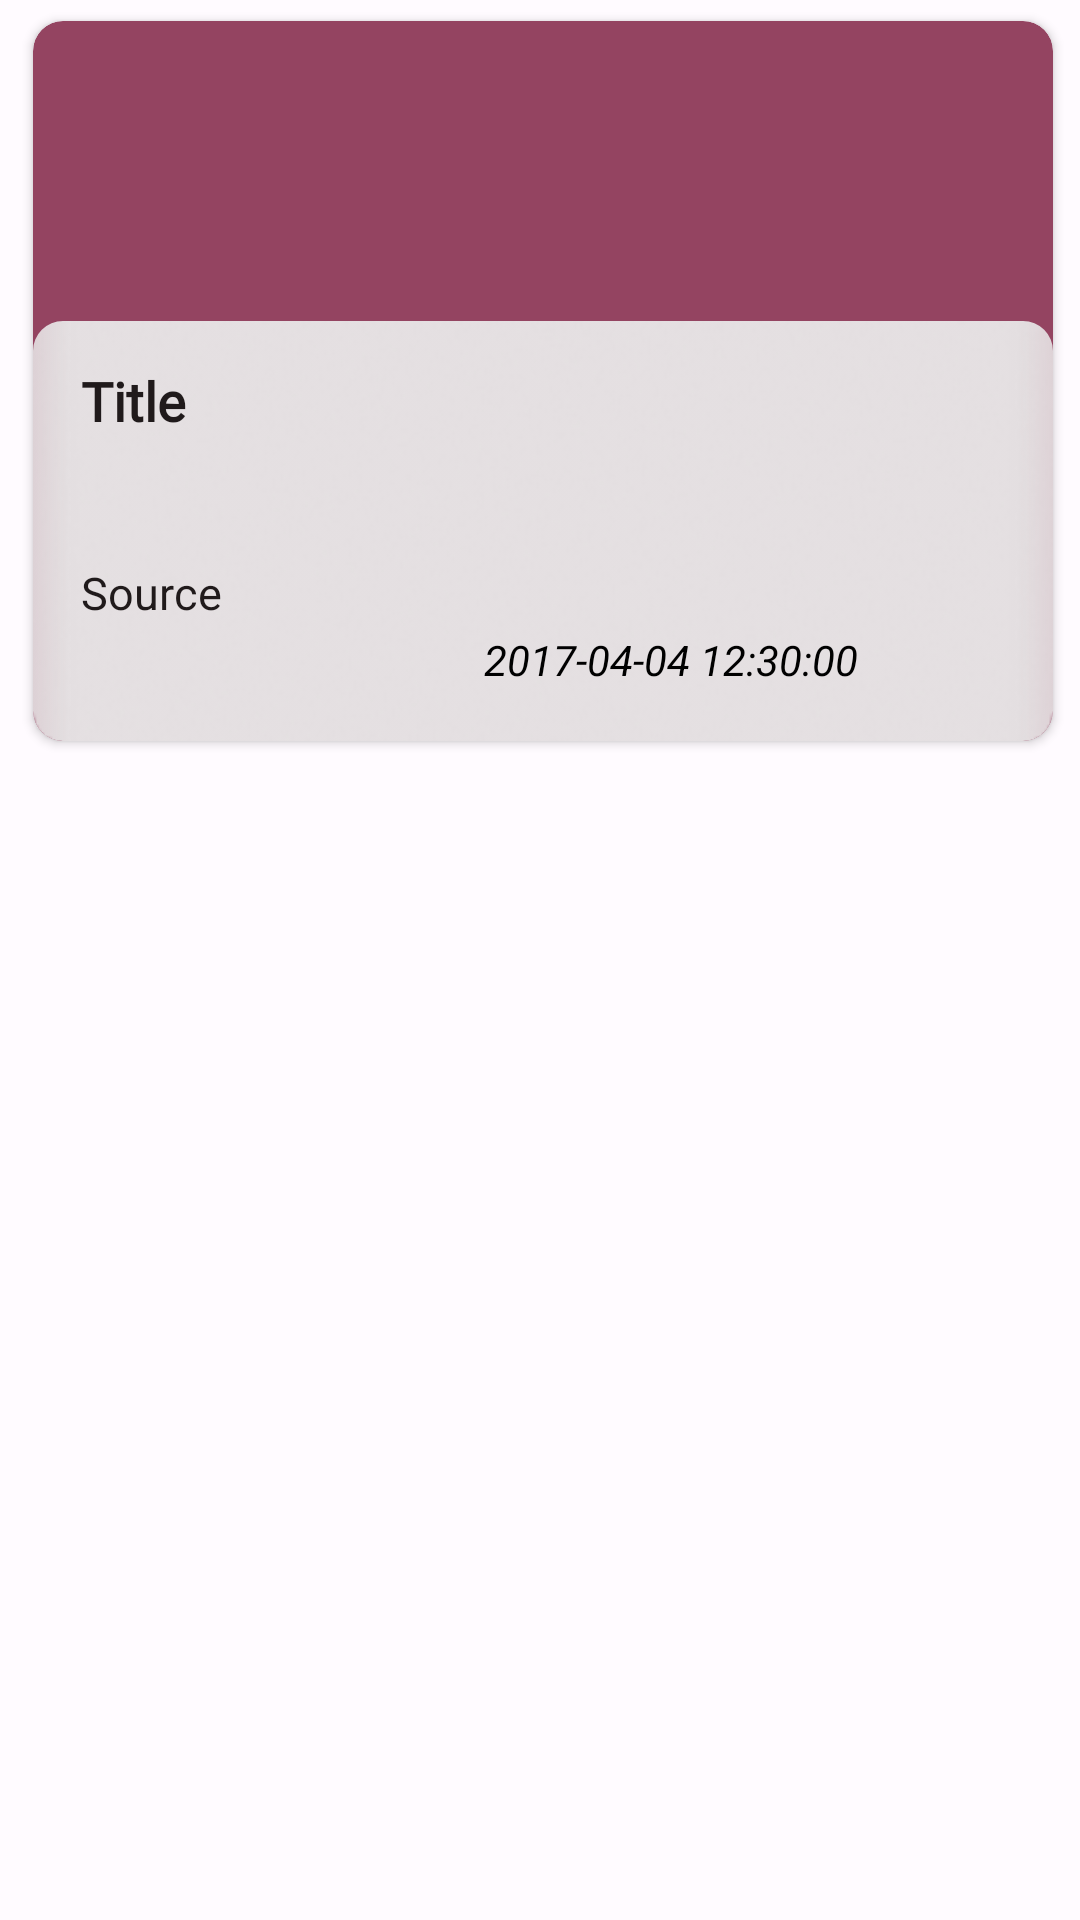

Produce the Android XML layout that renders to this screen, including the resource entries it uses.
<!-- AndroidManifest.xml: application theme AppTheme -->
<!-- res/layout/news_items_horizontal.xml -->
<?xml version="1.0" encoding="utf-8"?>


<FrameLayout xmlns:android="http://schemas.android.com/apk/res/android"
    xmlns:app="http://schemas.android.com/apk/res-auto"
    xmlns:tools="http://schemas.android.com/tools"
    android:layout_width="wrap_content"
    android:layout_height="wrap_content"
    android:orientation="vertical">

    <androidx.cardview.widget.CardView
        android:id="@+id/cardNews_horizontal"
        android:layout_width="340dp"
        android:layout_height="240dp"
        android:layout_marginLeft="11dp"
        android:layout_marginTop="7dp"
        android:layout_marginRight="11dp"
        android:layout_marginBottom="7dp"
        app:cardBackgroundColor="@color/seed"
        app:cardCornerRadius="10dp"
        app:cardElevation="@dimen/cardview_default_elevation">

        <RelativeLayout

            android:layout_width="match_parent"
            android:layout_height="wrap_content">

            <com.google.android.material.imageview.ShapeableImageView
                android:id="@+id/imgNews"
                android:layout_width="match_parent"
                android:layout_height="match_parent"
                android:scaleType="centerCrop"
                android:transitionName="img"
                app:shapeAppearanceOverlay="@style/rounded_corner"
                tools:ignore="ContentDescription" />


            <com.google.android.material.imageview.ShapeableImageView
                android:id="@+id/shadow_bottom"
                android:layout_width="match_parent"
                android:layout_height="140dp"
                android:layout_alignBottom="@id/imgNews"
                android:layout_marginBottom="0dp"
                android:background="@drawable/blurview"
                app:shapeAppearanceOverlay="@style/rounded_corner"
                tools:ignore="ContentDescription" />

            <FrameLayout
                android:id="@+id/layoutDate"
                android:layout_width="wrap_content"
                android:layout_height="wrap_content"
                android:layout_below="@id/imgNews"
                android:layout_alignParentEnd="true"
                android:layout_marginTop="-42dp"
                android:layout_marginEnd="50dp"
                android:padding="5dp">

                <ImageView
                    android:layout_width="18dp"
                    android:layout_height="18dp"
                    android:layout_marginLeft="5dp"
                    android:layout_marginRight="5dp"
                    android:src="@drawable/ic_date"
                    tools:ignore="ContentDescription" />

                <TextView
                    android:id="@+id/txtPubDate"
                    android:layout_width="wrap_content"
                    android:layout_height="wrap_content"
                    android:layout_marginStart="27dp"
                    android:layout_marginEnd="10dp"
                    android:text="2017-04-04 12:30:00"
                    android:textColor="@color/black"
                    android:textStyle="italic"
                    tools:ignore="HardcodedText" />

            </FrameLayout>

            <ImageView
                android:id="@+id/favouriteBtn"
                android:layout_width="30dp"
                android:layout_height="30dp"
                android:layout_below="@id/imgNews"
                android:layout_alignParentEnd="true"
                android:layout_marginTop="-42dp"
                android:layout_marginEnd="20dp"
                android:contentDescription="@string/favourite_menu"
                app:srcCompat="@drawable/baseline_favorite_border_24" />

            <ImageView
                android:id="@+id/unfavouriteBtn"
                android:layout_width="30dp"
                android:layout_height="30dp"
                android:layout_below="@id/imgNews"
                android:layout_alignParentEnd="true"
                android:layout_marginTop="-42dp"
                android:layout_marginEnd="20dp"
                android:contentDescription="@string/unfavourite"
                android:visibility="gone"
                app:srcCompat="@drawable/baseline_favorite_24" />

            <TextView
                android:id="@+id/txtTitle"
                android:layout_width="match_parent"
                android:layout_height="50dp"
                android:layout_below="@id/imgNews"
                android:layout_marginStart="16dp"
                android:layout_marginTop="-126dp"
                android:layout_marginEnd="16dp"
                android:fontFamily="@font/noticia_text_bold"
                android:text="Title"
                android:textColor="@color/md_theme_dark_background"
                android:textSize="18sp"
                android:textStyle="bold"
                tools:ignore="HardcodedText" />

            <TextView
                android:id="@+id/txtSource"
                android:layout_width="364dp"
                android:layout_height="20dp"
                android:layout_below="@id/txtTitle"
                android:layout_marginStart="16dp"
                android:layout_marginTop="16dp"
                android:layout_marginEnd="16dp"
                android:text="Source"
                android:textColor="@color/md_theme_dark_background"
                android:textSize="15sp"
                tools:ignore="HardcodedText" />


        </RelativeLayout>

    </androidx.cardview.widget.CardView>
</FrameLayout>
<!-- resources referenced by this layout -->
<resources>
  <color name="black">#FF000000</color>
  <color name="md_theme_dark_background">#201A1B</color>
  <color name="seed">#944461</color>
  <!-- drawable baseline_favorite_24 (drawable) -->
  <vector xmlns:android="http://schemas.android.com/apk/res/android"
      android:width="24dp"
      android:height="24dp"
      android:tint="#FF0000"
      android:viewportWidth="24"
      android:viewportHeight="24">
      <path
          android:fillColor="@android:color/white"
          android:pathData="M12,21.35l-1.45,-1.32C5.4,15.36 2,12.28 2,8.5 2,5.42 4.42,3 7.5,3c1.74,0 3.41,0.81 4.5,2.09C13.09,3.81 14.76,3 16.5,3 19.58,3 22,5.42 22,8.5c0,3.78 -3.4,6.86 -8.55,11.54L12,21.35z" />
  </vector>
  <string name="favourite_menu">Favourite</string>
  <string name="unfavourite">Unfavourite</string>
  <style name="rounded_corner">
          <item name="cornerSize">10dp</item>
      </style>
  <color name="md_theme_light_background">#FFFBFF</color>
  <color name="md_theme_light_primary">#984061</color>
  <color name="md_theme_light_onPrimary">#FFFFFF</color>
  <color name="md_theme_light_primaryContainer">#FFD9E2</color>
  <color name="md_theme_light_onPrimaryContainer">#3E001D</color>
  <color name="md_theme_light_secondary">#74565F</color>
  <color name="md_theme_light_onSecondary">#FFFFFF</color>
  <color name="md_theme_light_secondaryContainer">#FFD9E2</color>
  <color name="md_theme_light_onSecondaryContainer">#2B151C</color>
  <color name="md_theme_light_tertiary">#7C5635</color>
  <color name="md_theme_light_onTertiary">#FFFFFF</color>
  <color name="md_theme_light_tertiaryContainer">#FFDCC2</color>
  <color name="md_theme_light_onTertiaryContainer">#2E1500</color>
  <color name="md_theme_light_error">#BA1A1A</color>
  <color name="md_theme_light_errorContainer">#FFDAD6</color>
  <color name="md_theme_light_onError">#FFFFFF</color>
  <color name="md_theme_light_onErrorContainer">#410002</color>
  <color name="md_theme_light_onBackground">#201A1B</color>
  <color name="md_theme_light_surface">#FFFBFF</color>
  <color name="md_theme_light_onSurface">#201A1B</color>
  <color name="md_theme_light_surfaceVariant">#F2DDE2</color>
  <color name="md_theme_light_onSurfaceVariant">#514347</color>
  <color name="md_theme_light_outline">#837377</color>
  <color name="md_theme_light_inverseOnSurface">#FAEEEF</color>
  <color name="md_theme_light_inverseSurface">#352F30</color>
  <color name="md_theme_light_inversePrimary">#FFB0C8</color>
</resources>
